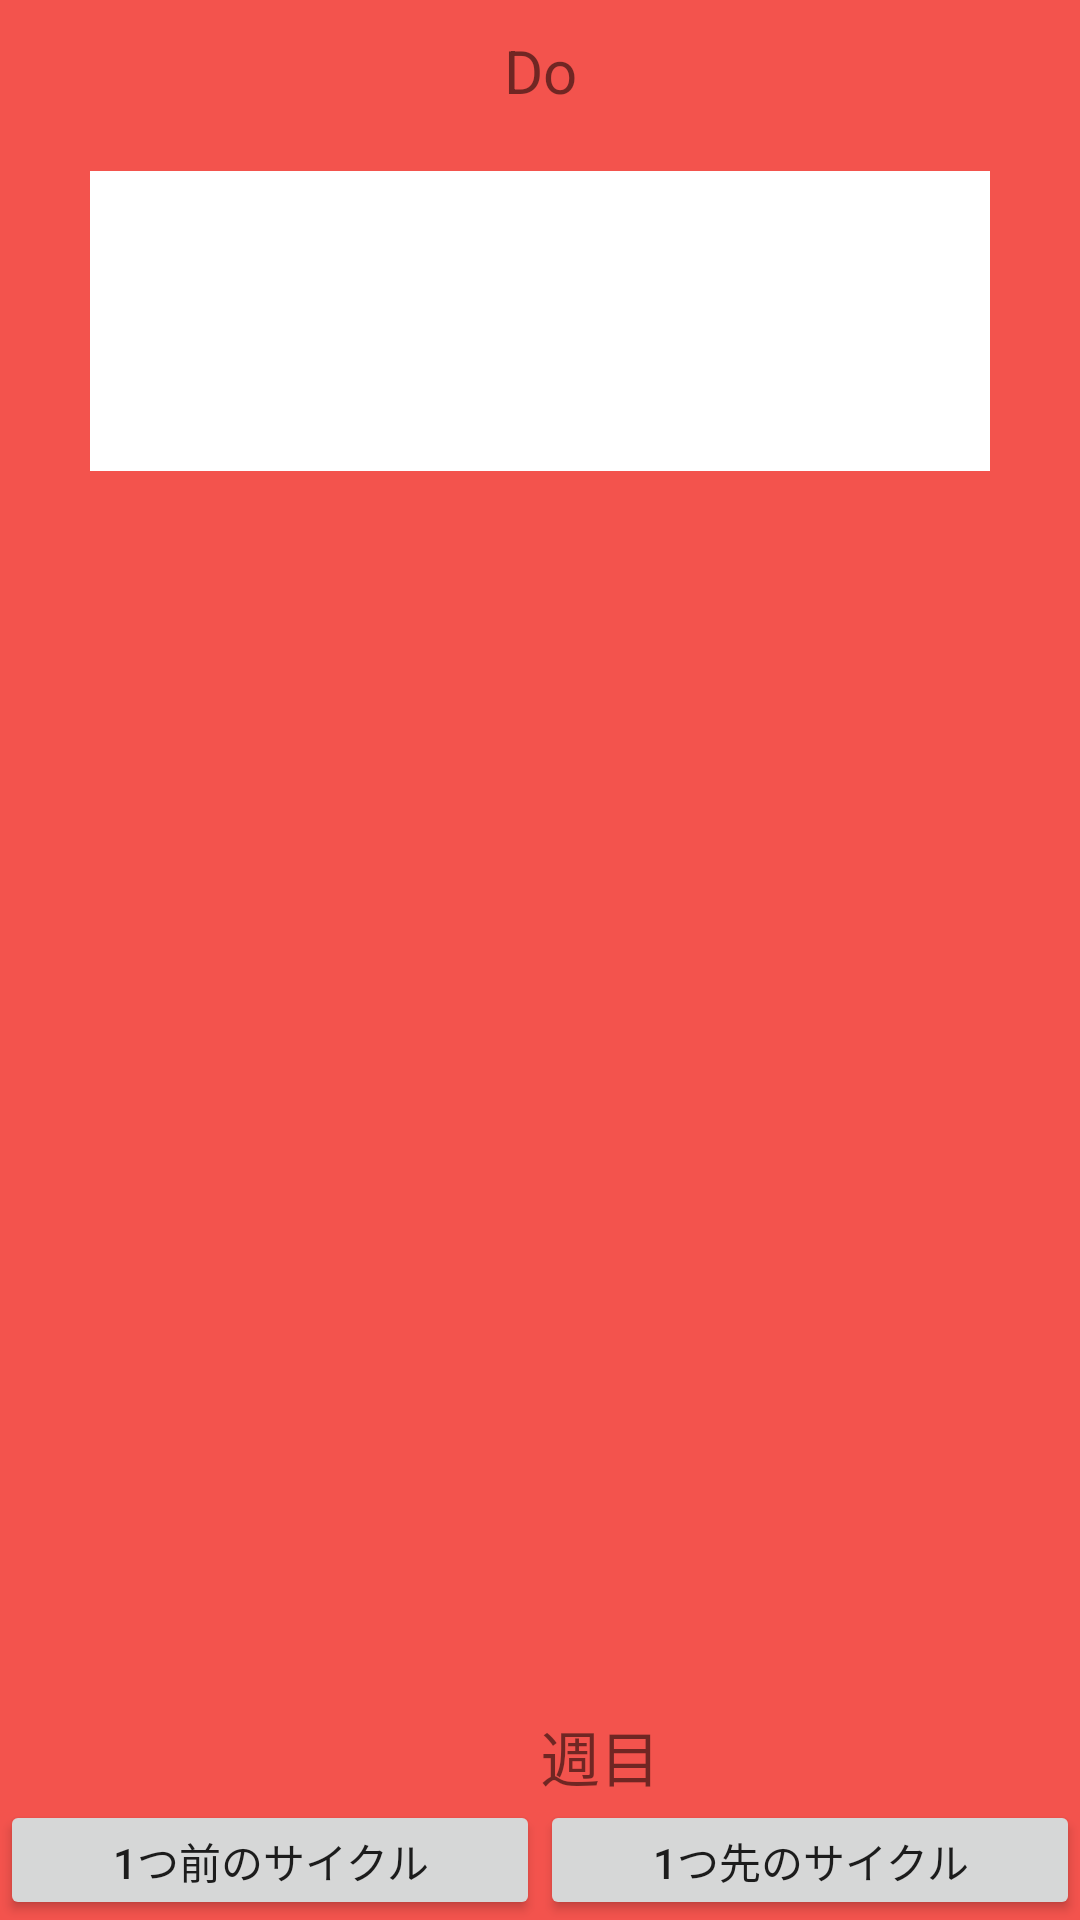

Reconstruct the res/layout file that produces this screen, plus the resources it refers to.
<!-- AndroidManifest.xml: application theme Theme.AppCompat.DayNight.NoActionBar -->
<!-- res/layout/fragment_contents_d.xml -->
<?xml version="1.0" encoding="utf-8"?>
<layout
    xmlns:android="http://schemas.android.com/apk/res/android"
    xmlns:app="http://schemas.android.com/apk/res-auto">

    <data>
        <variable
            name="contentsdata"
            type="com.example.pdca.viewmodels.ContentsViewModel"/>
    </data>

    <androidx.constraintlayout.widget.ConstraintLayout
        android:layout_width="match_parent"
        android:layout_height="match_parent"
        android:background="@color/color_d">

        <TextView
            android:id="@+id/title_d_fragment_contents"
            android:layout_width="wrap_content"
            android:layout_height="wrap_content"
            app:layout_constraintStart_toStartOf="parent"
            app:layout_constraintEnd_toEndOf="parent"
            app:layout_constraintTop_toTopOf="parent"
            android:layout_marginTop="10dp"
            android:text="@string/title_d"
            android:textSize="20sp"/>

        <TextView
            android:id="@+id/edit_d_fragment_edit"
            android:layout_width="300dp"
            android:layout_height="100dp"
            app:layout_constraintStart_toStartOf="parent"
            app:layout_constraintEnd_toEndOf="parent"
            app:layout_constraintTop_toBottomOf="@id/title_d_fragment_contents"
            android:layout_marginTop="20dp"
            android:text="@{contentsdata.contentsCycleData.doing}"
            android:background="@color/white"/>

        <TextView
            android:layout_width="wrap_content"
            android:layout_height="wrap_content"
            app:layout_constraintStart_toEndOf="@id/number_of_cycle_contents"
            app:layout_constraintBottom_toTopOf="@id/button_container_contents"
            android:text="@string/contents_cycle_number"
            android:textSize="20sp"
            />

        <TextView
            android:id="@+id/number_of_cycle_contents"
            android:layout_width="wrap_content"
            android:layout_height="wrap_content"
            app:layout_constraintStart_toStartOf="parent"
            app:layout_constraintEnd_toEndOf="parent"
            app:layout_constraintBottom_toTopOf="@id/button_container_contents"
            android:text="@{Integer.toString(contentsdata.contentsCycleData.number_of_cycle)}"
            android:textStyle="bold"
            android:textSize="20sp"/>

        <androidx.constraintlayout.widget.ConstraintLayout
            android:id="@+id/button_container_contents"
            android:layout_width="match_parent"
            android:layout_height="wrap_content"
            app:layout_constraintStart_toStartOf="parent"
            app:layout_constraintEnd_toEndOf="parent"
            app:layout_constraintBottom_toBottomOf="parent">

            <Button
                android:id="@+id/beforeCycle_button_contents"
                android:layout_width="0dp"
                android:layout_height="40dp"
                app:layout_constraintBottom_toBottomOf="parent"
                app:layout_constraintStart_toStartOf="parent"
                app:layout_constraintEnd_toStartOf="@id/nextCycle_button_contents"
                android:text="@string/button_before_cycle"/>

            <Button
                android:id="@+id/nextCycle_button_contents"
                android:layout_width="0dp"
                android:layout_height="40dp"
                app:layout_constraintEnd_toEndOf="parent"
                app:layout_constraintTop_toTopOf="parent"
                app:layout_constraintBottom_toBottomOf="parent"
                app:layout_constraintStart_toEndOf="@id/beforeCycle_button_contents"
                android:text="@string/button_next_cycle_contents"/>

        </androidx.constraintlayout.widget.ConstraintLayout>




    </androidx.constraintlayout.widget.ConstraintLayout>

</layout>
<!-- resources referenced by this layout -->
<resources>
  <color name="color_d">#F2F34A44</color>
  <color name="white">#FFFFFFFF</color>
  <string name="button_before_cycle">1つ前のサイクル</string>
  <string name="button_next_cycle_contents">1つ先のサイクル</string>
  <string name="contents_cycle_number">週目</string>
  <string name="title_d">Do</string>
</resources>
